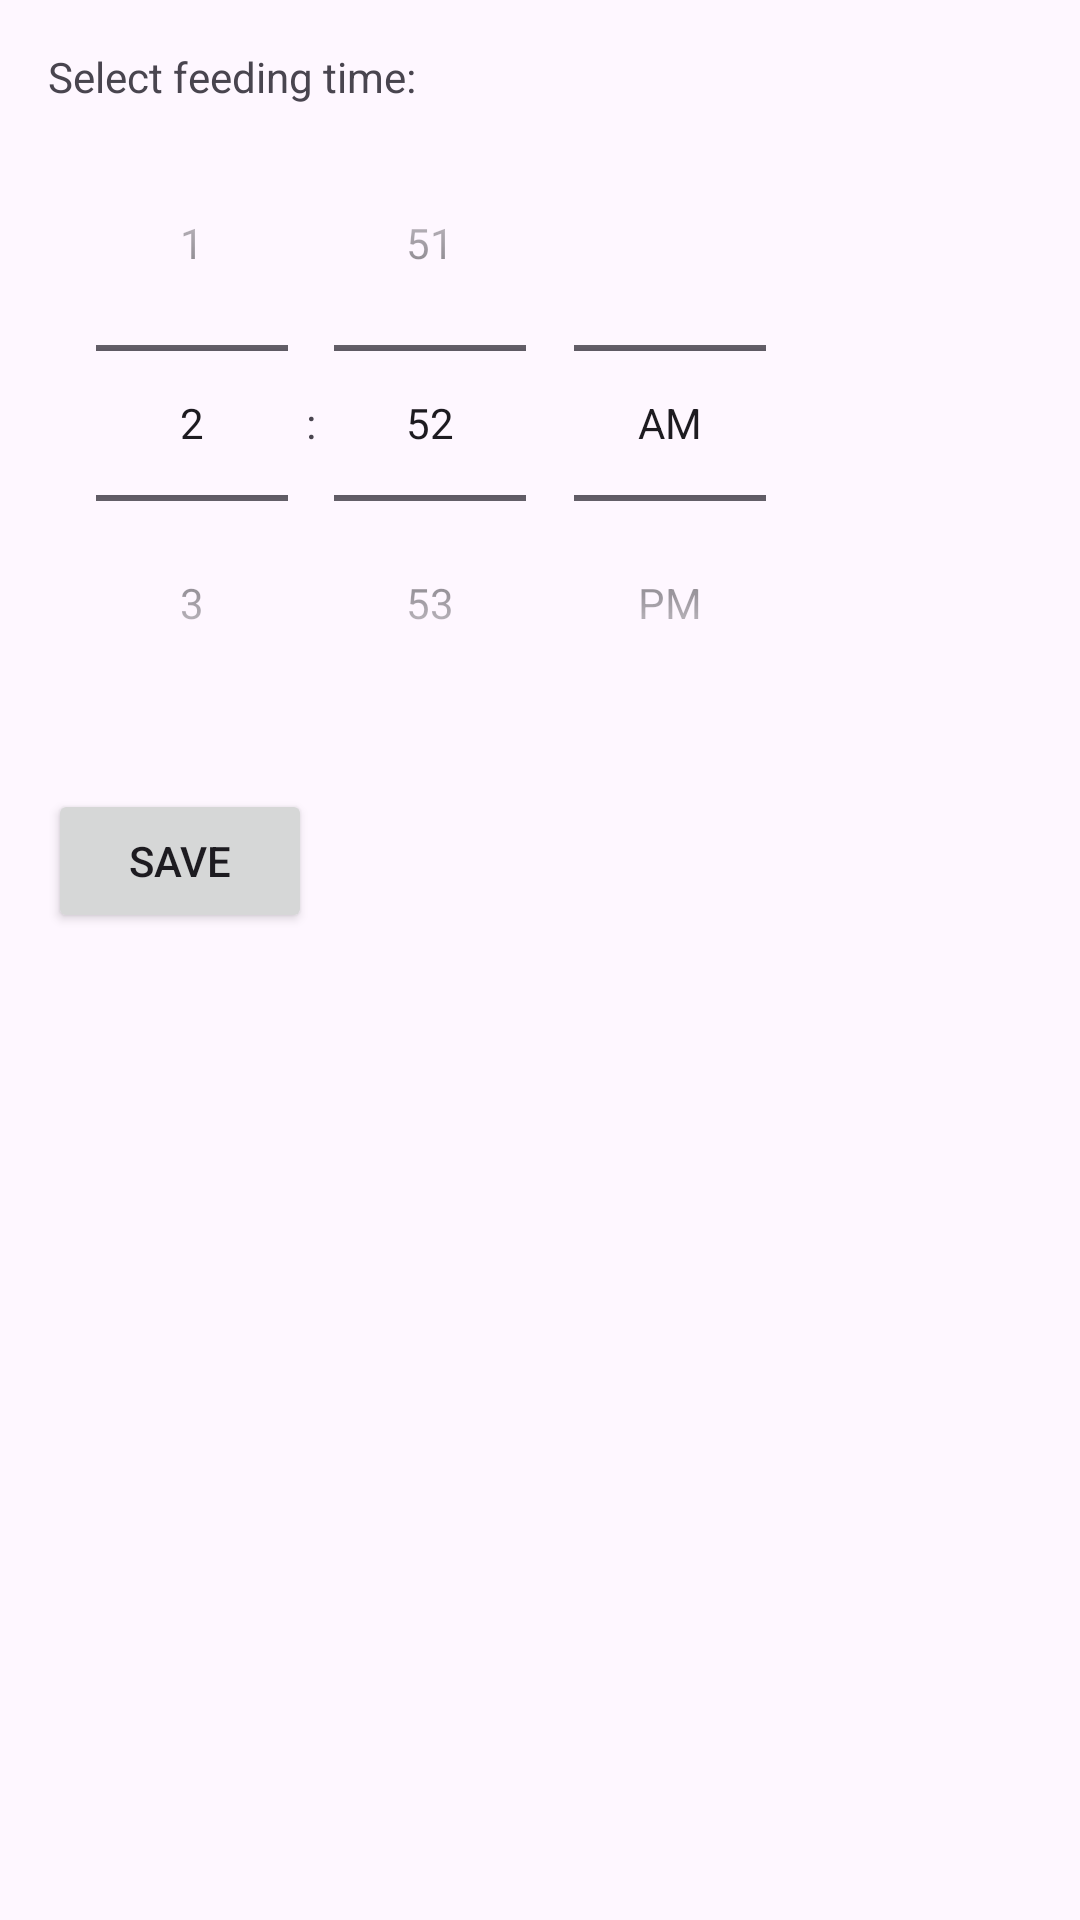

Reconstruct the res/layout file that produces this screen, plus the resources it refers to.
<!-- AndroidManifest.xml: application theme Theme.PetCarePlanner -->
<!-- res/layout/fragment_feeding.xml -->
<?xml version="1.0" encoding="utf-8"?>
<LinearLayout xmlns:android="http://schemas.android.com/apk/res/android"
    android:layout_width="match_parent"
    android:layout_height="match_parent"
    android:orientation="vertical"
    android:padding="16dp">

    <TextView
        android:layout_width="wrap_content"
        android:layout_height="wrap_content"
        android:text="Select feeding time:" />

    <TimePicker
        android:id="@+id/time_picker_feeding"
        android:layout_width="wrap_content"
        android:layout_height="wrap_content"
        android:layout_marginBottom="16dp"
        android:timePickerMode="spinner" />

    <Button
        android:id="@+id/button_save"
        android:layout_width="wrap_content"
        android:layout_height="wrap_content"
        android:text="Save" />

    <TextView
        android:id="@+id/text_view_result"
        android:layout_width="wrap_content"
        android:layout_height="wrap_content"
        android:layout_marginTop="16dp" />
</LinearLayout>
<!-- resources referenced by this layout -->
<resources>
  <style name="Theme.PetCarePlanner" parent="Base.Theme.PetCarePlanner" />
  <style name="Base.Theme.PetCarePlanner" parent="Theme.Material3.DayNight.NoActionBar">
          
          
      </style>
</resources>
